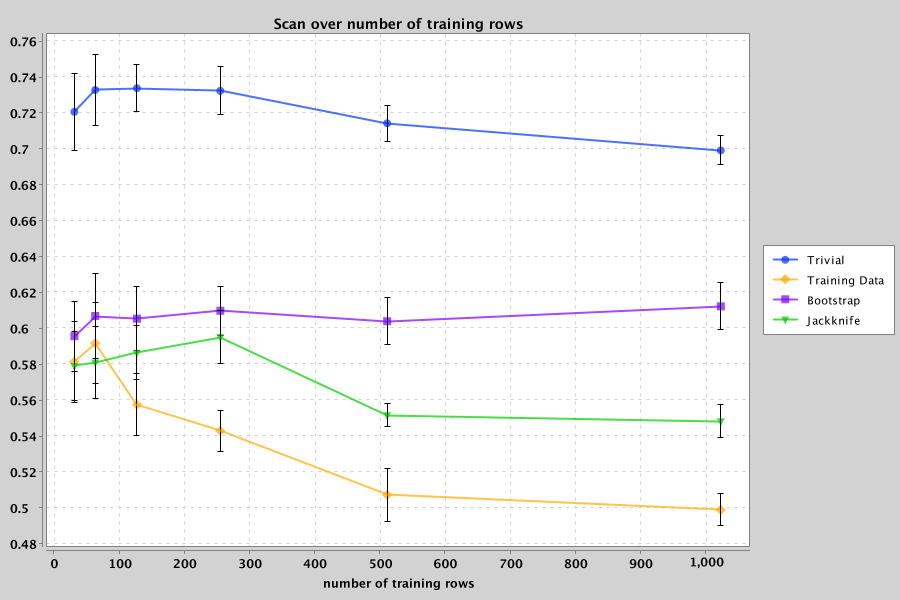

Source data for this figure (header and first rows):
correlation method, metric, mean value, std error of value, function, trials, train, test, bags, observational, sample noise, linear rho, quadratic fuzz, output index 0, output index 1, output index 2
Trivial, 68.30000000000001% standard confidence, 0.7207, 0.02138, Friedman-Silverman 12 columns, 16, 32, 128, 64, true, 1.0, 0.9, 0.5, 0, 1, 2
Training Data, 68.30000000000001% standard confidence, 0.5815, 0.02257, Friedman-Silverman 12 columns, 16, 32, 128, 64, true, 1.0, 0.9, 0.5, 0, 1, 2
Bootstrap, 68.30000000000001% standard confidence, 0.5957, 0.01949, Friedman-Silverman 12 columns, 16, 32, 128, 64, true, 1.0, 0.9, 0.5, 0, 1, 2
Jackknife, 68.30000000000001% standard confidence, 0.5791, 0.01901, Friedman-Silverman 12 columns, 16, 32, 128, 64, true, 1.0, 0.9, 0.5, 0, 1, 2
Trivial, 68.30000000000001% standard confidence, 0.7329, 0.01974, Friedman-Silverman 12 columns, 16, 64, 128, 64, true, 1.0, 0.9, 0.5, 0, 1, 2
Training Data, 68.30000000000001% standard confidence, 0.5918, 0.02268, Friedman-Silverman 12 columns, 16, 64, 128, 64, true, 1.0, 0.9, 0.5, 0, 1, 2
Bootstrap, 68.30000000000001% standard confidence, 0.6069, 0.02369, Friedman-Silverman 12 columns, 16, 64, 128, 64, true, 1.0, 0.9, 0.5, 0, 1, 2
Jackknife, 68.30000000000001% standard confidence, 0.5811, 0.01992, Friedman-Silverman 12 columns, 16, 64, 128, 64, true, 1.0, 0.9, 0.5, 0, 1, 2
Trivial, 68.30000000000001% standard confidence, 0.7339, 0.01307, Friedman-Silverman 12 columns, 16, 128, 128, 64, true, 1.0, 0.9, 0.5, 0, 1, 2
Training Data, 68.30000000000001% standard confidence, 0.5576, 0.01721, Friedman-Silverman 12 columns, 16, 128, 128, 64, true, 1.0, 0.9, 0.5, 0, 1, 2
Bootstrap, 68.30000000000001% standard confidence, 0.6055, 0.01775, Friedman-Silverman 12 columns, 16, 128, 128, 64, true, 1.0, 0.9, 0.5, 0, 1, 2
Jackknife, 68.30000000000001% standard confidence, 0.5864, 0.01501, Friedman-Silverman 12 columns, 16, 128, 128, 64, true, 1.0, 0.9, 0.5, 0, 1, 2
Trivial, 68.30000000000001% standard confidence, 0.7324, 0.01326, Friedman-Silverman 12 columns, 16, 256, 128, 64, true, 1.0, 0.9, 0.5, 0, 1, 2
Training Data, 68.30000000000001% standard confidence, 0.543, 0.0113, Friedman-Silverman 12 columns, 16, 256, 128, 64, true, 1.0, 0.9, 0.5, 0, 1, 2
Bootstrap, 68.30000000000001% standard confidence, 0.6099, 0.01375, Friedman-Silverman 12 columns, 16, 256, 128, 64, true, 1.0, 0.9, 0.5, 0, 1, 2
Jackknife, 68.30000000000001% standard confidence, 0.5952, 0.01472, Friedman-Silverman 12 columns, 16, 256, 128, 64, true, 1.0, 0.9, 0.5, 0, 1, 2
Trivial, 68.30000000000001% standard confidence, 0.7144, 0.01008, Friedman-Silverman 12 columns, 16, 512, 128, 64, true, 1.0, 0.9, 0.5, 0, 1, 2
Training Data, 68.30000000000001% standard confidence, 0.5073, 0.01469, Friedman-Silverman 12 columns, 16, 512, 128, 64, true, 1.0, 0.9, 0.5, 0, 1, 2
Bootstrap, 68.30000000000001% standard confidence, 0.604, 0.0131, Friedman-Silverman 12 columns, 16, 512, 128, 64, true, 1.0, 0.9, 0.5, 0, 1, 2
Jackknife, 68.30000000000001% standard confidence, 0.5518, 0.006436, Friedman-Silverman 12 columns, 16, 512, 128, 64, true, 1.0, 0.9, 0.5, 0, 1, 2
Trivial, 68.30000000000001% standard confidence, 0.6992, 0.008023, Friedman-Silverman 12 columns, 16, 1024, 128, 64, true, 1.0, 0.9, 0.5, 0, 1, 2
Training Data, 68.30000000000001% standard confidence, 0.499, 0.008974, Friedman-Silverman 12 columns, 16, 1024, 128, 64, true, 1.0, 0.9, 0.5, 0, 1, 2
Bootstrap, 68.30000000000001% standard confidence, 0.6123, 0.01308, Friedman-Silverman 12 columns, 16, 1024, 128, 64, true, 1.0, 0.9, 0.5, 0, 1, 2
Jackknife, 68.30000000000001% standard confidence, 0.5483, 0.009321, Friedman-Silverman 12 columns, 16, 1024, 128, 64, true, 1.0, 0.9, 0.5, 0, 1, 2
